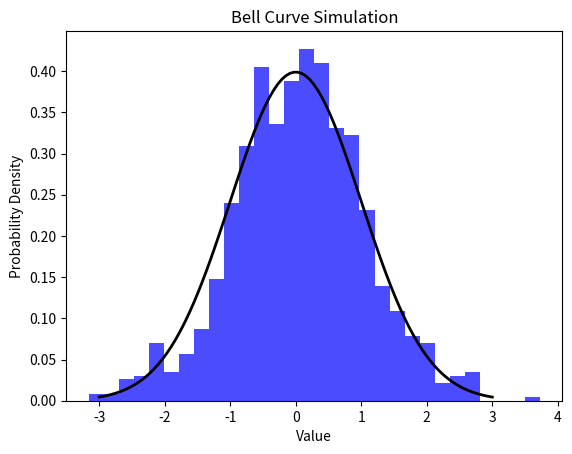

This figure's Python source:
import numpy as np
import matplotlib.pyplot as plt

# Parameters
mean = 0
std_dev = 1
num_samples = 1000

# Generate random samples
samples = np.random.normal(mean, std_dev, num_samples)

# Plot histogram and theoretical curve
plt.hist(samples, bins=30, density=True, alpha=0.7, color='blue')
plt.plot(np.linspace(-3, 3, 100), 1/(std_dev * np.sqrt(2 * np.pi)) * np.exp(-((np.linspace(-3, 3, 100) - mean)**2) / (2 * std_dev**2)), 'k', linewidth=2)

# Add labels and title
plt.title('Bell Curve Simulation')
plt.xlabel('Value')
plt.ylabel('Probability Density')

plt.show()